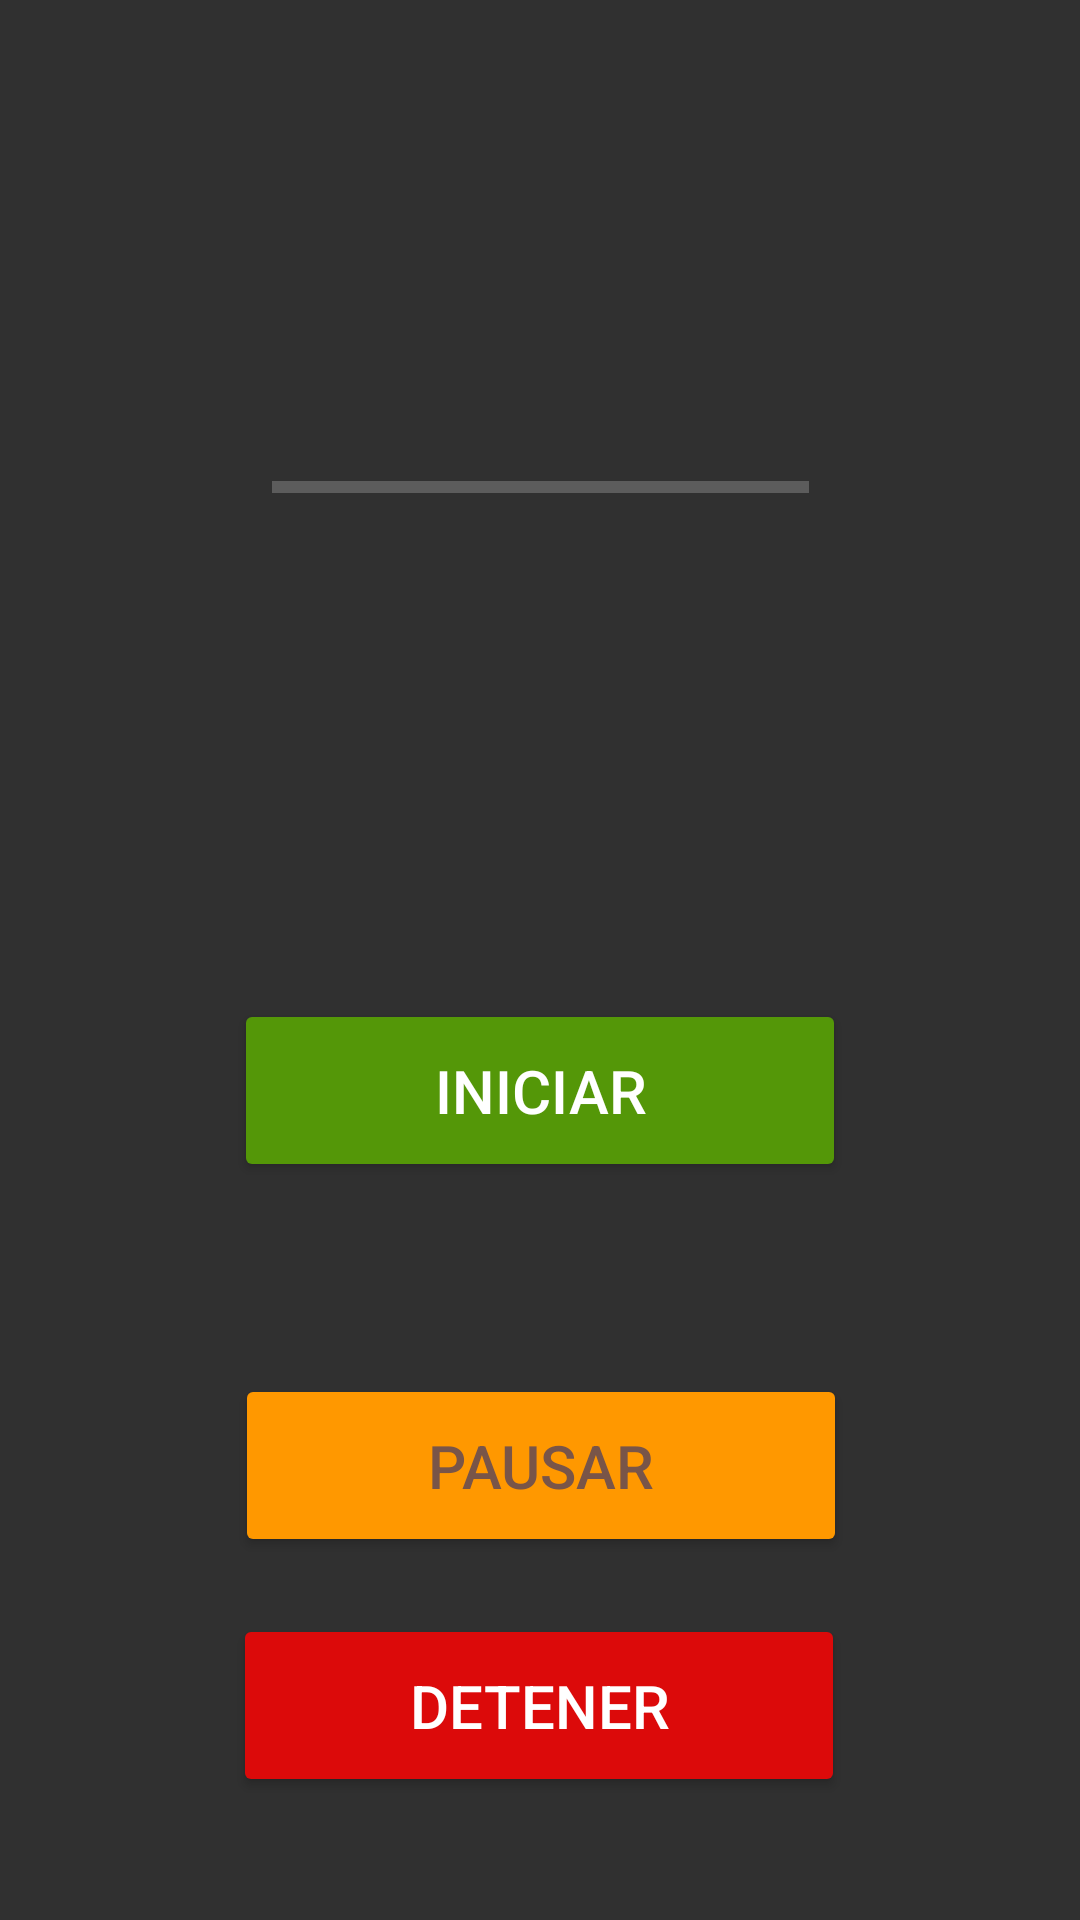

Layout XML and referenced resources for this Android screen:
<!-- AndroidManifest.xml: application theme Theme.AppCompat.NoActionBar -->
<!-- res/layout/activity_charge.xml -->
<?xml version="1.0" encoding="utf-8"?>
<androidx.constraintlayout.widget.ConstraintLayout xmlns:android="http://schemas.android.com/apk/res/android"
    xmlns:app="http://schemas.android.com/apk/res-auto"
    xmlns:tools="http://schemas.android.com/tools"
    android:layout_width="match_parent"
    android:layout_height="match_parent"
    tools:context=".ChargeActivity">

    <Button
        android:id="@+id/btnPausar"
        android:layout_width="204dp"
        android:layout_height="61dp"
        android:layout_marginTop="64dp"
        android:backgroundTint="#FF9800"
        android:text="@string/pausar"
        android:textColor="#795548"
        android:textSize="20sp"
        app:layout_constraintEnd_toEndOf="parent"
        app:layout_constraintHorizontal_bias="0.502"
        app:layout_constraintStart_toStartOf="parent"
        app:layout_constraintTop_toBottomOf="@+id/btnIniciar" />

    <Button
        android:id="@+id/btnDetener"
        android:layout_width="204dp"
        android:layout_height="61dp"
        android:backgroundTint="#DC0A0A"
        android:text="@string/detener"
        android:textSize="20sp"
        app:layout_constraintBottom_toBottomOf="parent"
        app:layout_constraintEnd_toEndOf="parent"
        app:layout_constraintHorizontal_bias="0.497"
        app:layout_constraintStart_toStartOf="parent"
        app:layout_constraintTop_toBottomOf="@+id/btnPausar"
        app:layout_constraintVertical_bias="0.318" />

    <Button
        android:id="@+id/btnIniciar"
        android:layout_width="204dp"
        android:layout_height="61dp"
        android:layout_marginTop="152dp"
        android:backgroundTint="#549708"
        android:text="@string/iniciar"
        android:textSize="20sp"
        app:layout_constraintEnd_toEndOf="parent"
        app:layout_constraintStart_toStartOf="parent"
        app:layout_constraintTop_toBottomOf="@+id/progressBar2" />

    <ProgressBar
        android:id="@+id/progressBar2"
        style="?android:attr/progressBarStyleHorizontal"
        android:layout_width="179dp"
        android:layout_height="37dp"
        android:layout_marginTop="144dp"
        app:layout_constraintEnd_toEndOf="parent"
        app:layout_constraintStart_toStartOf="parent"
        app:layout_constraintTop_toTopOf="parent" />
</androidx.constraintlayout.widget.ConstraintLayout>
<!-- resources referenced by this layout -->
<resources>
  <string name="detener">DETENER</string>
  <string name="iniciar">INICIAR</string>
  <string name="pausar">PAUSAR</string>
</resources>
